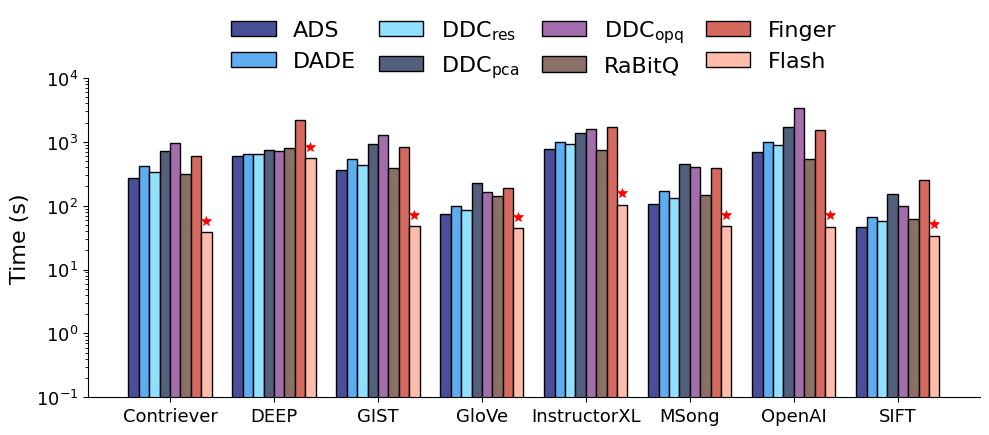

Here is the Python script that generated this plot: (Note: this script raises an exception after producing the figure.)
import matplotlib.pyplot as plt
import numpy as np
import matplotlib as mpl
# --- 1. 准备数据和配置 ---

# X轴类别，两个图共享
datasets = ['Contriever', 'DEEP', 'GIST', 'GloVe', 'InstructorXL', 'MSong', 'OpenAI', 'SIFT']
n_datasets = len(datasets)

# --- 数据和配置 for 左图 (HNSW Index Pre-Processing Time) ---
methods_time = ['ADS', "DADE", r"DDC$_{res}$", r"DDC$_{pca}$", r"DDC$_{opq}$", "RaBitQ", 'Finger','Flash']

# 基础字体
mpl.rcParams['font.family'] = 'Arial Unicode MS'

# 让 mathtext 使用 Arial Unicode MS
mpl.rcParams['mathtext.fontset'] = 'custom'
mpl.rcParams['mathtext.rm'] = 'Arial Unicode MS'
mpl.rcParams['mathtext.it'] = 'Arial Unicode MS'
mpl.rcParams['mathtext.bf'] = 'Arial Unicode MS'

data_time = {
    # 根据左图估算数据
    'ADS':      [273, 589, 363, 73, 782, 105, 691, 47],
    'DADE':     [418, 638, 535, 97, 983, 168, 991, 66],
    r"DDC$_{res}$":  [332, 653, 426, 85, 930, 132, 886, 58],
    r"DDC$_{pca}$":  [724, 732, 923, 226, 1389, 444, 1716, 151],
    r"DDC$_{opq}$":  [953, 716, 1298, 162, 1573, 410, 3368, 98],
    'RaBitQ':   [317, 809, 393, 143, 743, 149, 528, 62],
    'Finger':   [590, 2177, 839, 190, 1732, 388, 1538, 250],
    'Flash':    [38, 548, 48, 44, 104, 48, 47, 34],
}

# --- 数据和配置 for 右图 (IVF Index Pre-Processing Time) ---
methods_space = ['ADS', "DADE", r"DDC$_{res}$", r"DDC$_{pca}$", r"DDC$_{opq}$","RaBitQ","Tribase","PDX",'SuCo']
data_space = {
    'ADS':      [211, 951, 274, 65, 539, 113, 418, 37],
    'DADE':     [356, 1000, 446, 89, 740, 176, 718, 56],
    r"DDC$_{res}$":  [270, 1015, 337, 77, 687, 140, 613, 48],
    r"DDC$_{pca}$":  [1256, 1237, 1342, 407, 2228, 655, 2032, 188],
    r"DDC$_{opq}$":  [1261, 1405, 1563, 382, 2238, 540, 3424, 130],
    'RaBitQ':   [216, 957, 276, 68, 522, 117, 432, 37],
    'Tribase':  [275, 1239, 367, 106, 715, 153, 564, 64],
    'PDX':      [207, 943, 264, 65, 503, 113, 415, 37],
    'SuCo':     [17, 19, 19, 7, 19, 13, 36, 4],
}

# --- 2. 定义样式 (覆盖所有方法) ---
# 使用不同颜色来区分不同方法
# col = ['#FF0000', '#0000FF', '#00AA00', '#FF8000', '#8000FF', '#FF1493', '#008B8B', '#B8860B', '#4B0082', '#228B22', '#FF4500','#FFD700']
# col = ['#E76254', '#EF8A47', '#F7AA58', '#FFDC6F', '#FFAAE7', '#AADED8', '#7290D5', '#52708D', '#376795', '#1E466E', '#FF4500']
# col = ['#001219', '#006073', '#099693', '#91D3C0', '#EBD7A5', '#EE9B9B', '#CC6602', '#BC3E03', '#AE2012', '#9B2226', '#FF4500']
# col = [
#     '#D5695D',  # R:213 G:105 B:093
#     '#F5B041',  # R:245 G:176 B:065
#     '#F6DA65',  # R:246 G:218 B:101
#     '#52607E',  # R:082 G:190 B:128
#     '#91DFFF',  # R:145 G:223 B:208
#     '#5DADF2',  # R:093 G:173 B:226
#     '#A46DAD',  # R:164 G:105 B:189
#     '#8A7067',  # R:138 G:112 B:103
#     '#FFBCAB',  # R:255 G:188 B:167
#     '#484F98',  # R:072 G:079 B:152
#     '#FFDFFF',  # R:255 G:255 B:133
# ]
styles = {
    'ADS':                  {'hatch': '', 'color': '#484F98', 'edgecolor': 'black'},   # 深蓝
    'DADE':                 {'hatch': '', 'color': '#5DADF2', 'edgecolor': 'black'},   # 浅蓝
    r"DDC$_{res}$":         {'hatch': '', 'color': '#91DFFF', 'edgecolor': 'black'},   # 天蓝
    r"DDC$_{pca}$":         {'hatch': '', 'color': '#52607E', 'edgecolor': 'black'},   # 蓝灰
    r"DDC$_{opq}$":         {'hatch': '', 'color': '#A46DAD', 'edgecolor': 'black'},   # 紫色
    'RaBitQ':               {'hatch': '', 'color': '#8A7067', 'edgecolor': 'black'},   # 灰褐
    'Tribase':              {'hatch': '', 'color': '#F6DA65', 'edgecolor': 'black'},   # 浅黄
    'PDX':                  {'hatch': '', 'color': '#F5B041', 'edgecolor': 'black'},   # 金黄
    'Finger':               {'hatch': '', 'color': '#D5695D', 'edgecolor': 'black'},   # 红棕
    'Flash':                {'hatch': '', 'color': '#FFBCAB', 'edgecolor': 'black'},   # 浅粉
    'SuCo':                 {'hatch': '', 'color': '#FFDFFF', 'edgecolor': 'black'},   # 浅粉紫
}

# --- 3. 封装绘图函数 ---
def draw_chart(ax, data, methods, title, ylabel,ncol):
    """在一个指定的坐标轴上绘制分组条形图"""
    n_methods = len(methods)
    bar_width = 0.8 / n_methods  # 调整条形宽度以适应组
    index = np.arange(n_datasets)
    
    # 存储所有条形对象，用于后续标记
    bars_list = []
    positions_list = []

    for i, method in enumerate(methods):
        positions = index + (i - n_methods / 2 + 0.5) * bar_width
        values = data[method]
        style = styles[method]
        bars = ax.bar(
            positions, values, width=bar_width, label=method,
            edgecolor='black', hatch=style['hatch'], color=style['color'], linewidth=1
        )
        bars_list.append(bars)
        positions_list.append(positions)

    # 在每个数据集下找到最低开销的柱子并添加红色五角星
    for dataset_idx in range(n_datasets):
        # 找到该数据集下所有方法的值
        dataset_values = [data[method][dataset_idx] for method in methods]
        min_value = min(dataset_values)
        min_method_idx = dataset_values.index(min_value)
        
        # 获取最低开销柱子的位置
        bar_x = positions_list[min_method_idx][dataset_idx]
        bar_height = min_value
        
        # 在最低开销柱子上添加红色五角星
        ax.plot(bar_x, bar_height * 1.5, 'r*', markersize=7, markeredgecolor='red', 
                markerfacecolor='red', markeredgewidth=0.5)

    # 美化坐标轴
    ax.set_yscale('log')
    ax.set_ylim(10**-1, 10**4)
    ax.set_ylabel(ylabel, fontsize=16)
    # 将标题放在图片下面
    # ax.text(0.5, -0.25, title, transform=ax.transAxes, fontsize=14, ha='center', va='top')
    ax.set_xticks(index)
    ax.set_xticklabels(datasets, rotation=0, ha='center')
    ax.tick_params(axis='both', which='major', labelsize=13)
    
    # 图例
    ax.legend(loc='upper center', bbox_to_anchor=(0.5, 1.25), ncol=ncol, frameon=False,columnspacing=1, fontsize=16)
    
    ax.spines['top'].set_visible(False)
    ax.spines['right'].set_visible(False)

# --- 4. 创建并绘制图表 ---
# fig, (ax1, ax2) = plt.subplots(1, 2, figsize=(16, 7))

# # 绘制左图
# draw_chart(ax1, data_time, methods_time, '(1) HNSW Pre-Processing Time', 'Time Consumption (Sec)')

# # 绘制右图
# draw_chart(ax2, data_space, methods_space, '(2) IVF Pre-Processing Time', 'Time Consumption (Sec)')

# # 调整整体布局，防止重叠，为下面的标题留出空间
# plt.tight_layout(rect=[0, 0.2, 1, 0.85]) # rect=[left, bottom, right, top] 为标题和图例留出空间

# # 保存完整的两子图组合
# plt.savefig(f'E:/cppwork/dco_benchmarks/DATA/figure/ALL/HNSW/hnsw_index_volume-sum.pdf', dpi=400, bbox_inches='tight')    

# 分别保存两张子图
# 保存左图 (HNSW)
fig_left = plt.figure(figsize=(10, 8))
ax_left = fig_left.add_subplot(111)
draw_chart(ax_left, data_time, methods_time, '(1) HNSW Pre-Processing Time', 'Time (s)',4)
plt.tight_layout(rect=[0, 0.2, 1, 0.85])
plt.savefig(f'E:/cppwork/dco_benchmarks/DATA/figure/ALL/HNSW/hnsw_preprocessing_time_sum.pdf', dpi=400, bbox_inches='tight',format='pdf')
plt.close(fig_left)

# 保存右图 (IVF)
fig_right = plt.figure(figsize=(10, 8))
ax_right = fig_right.add_subplot(111)
draw_chart(ax_right, data_space, methods_space, '(2) IVF Pre-Processing Time', 'Time (s)',5)
plt.tight_layout(rect=[0, 0.2, 1, 0.85])
plt.savefig(f'E:/cppwork/dco_benchmarks/DATA/figure/ALL/HNSW/ivf_preprocessing_time_sum.pdf', dpi=400, bbox_inches='tight',format='pdf')
plt.close(fig_right)

plt.show()